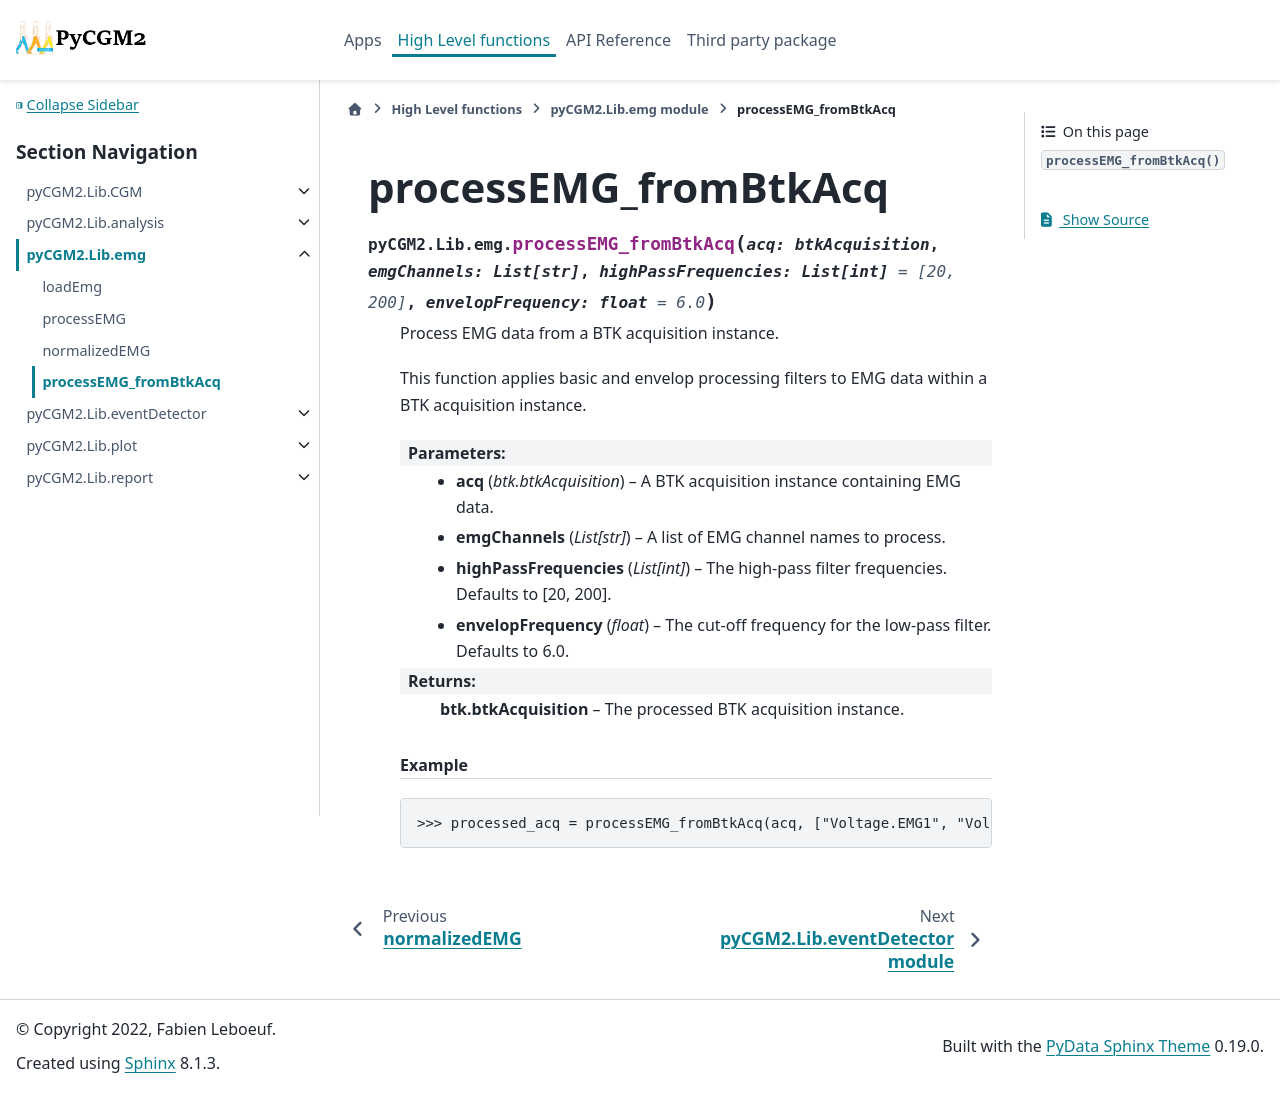

repository: pyCGM2/pyCGM2 · page: Lib/emg/generated/pyCGM2.Lib.emg.processEMG_fromBtkAcq.html · generator: sphinx

processEMG_fromBtkAcq
========================================================

.. currentmodule:: pyCGM2.Lib.emg

.. autofunction:: processEMG_fromBtkAcq
